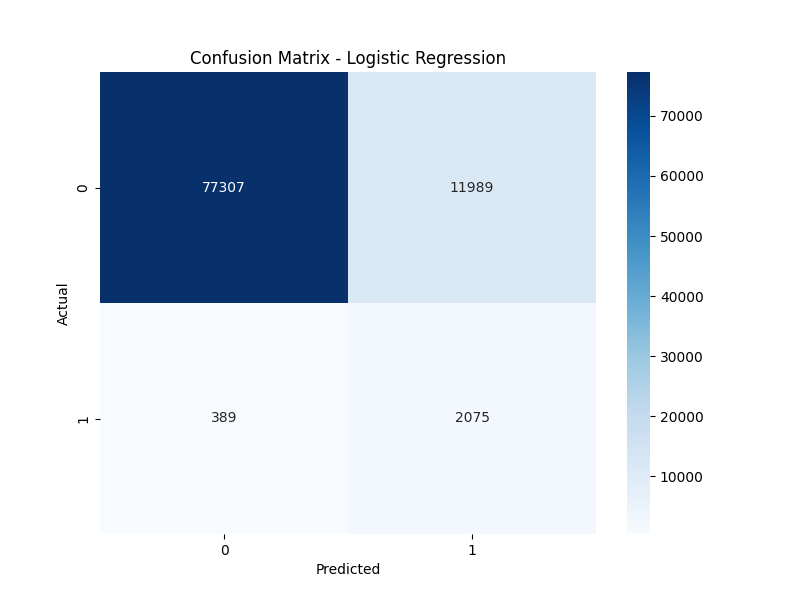

Data behind this chart, as committed beside it:
, Predicted Negative, Predicted Positive
Actual Negative, 77307, 11989
Actual Positive, 389, 2075
